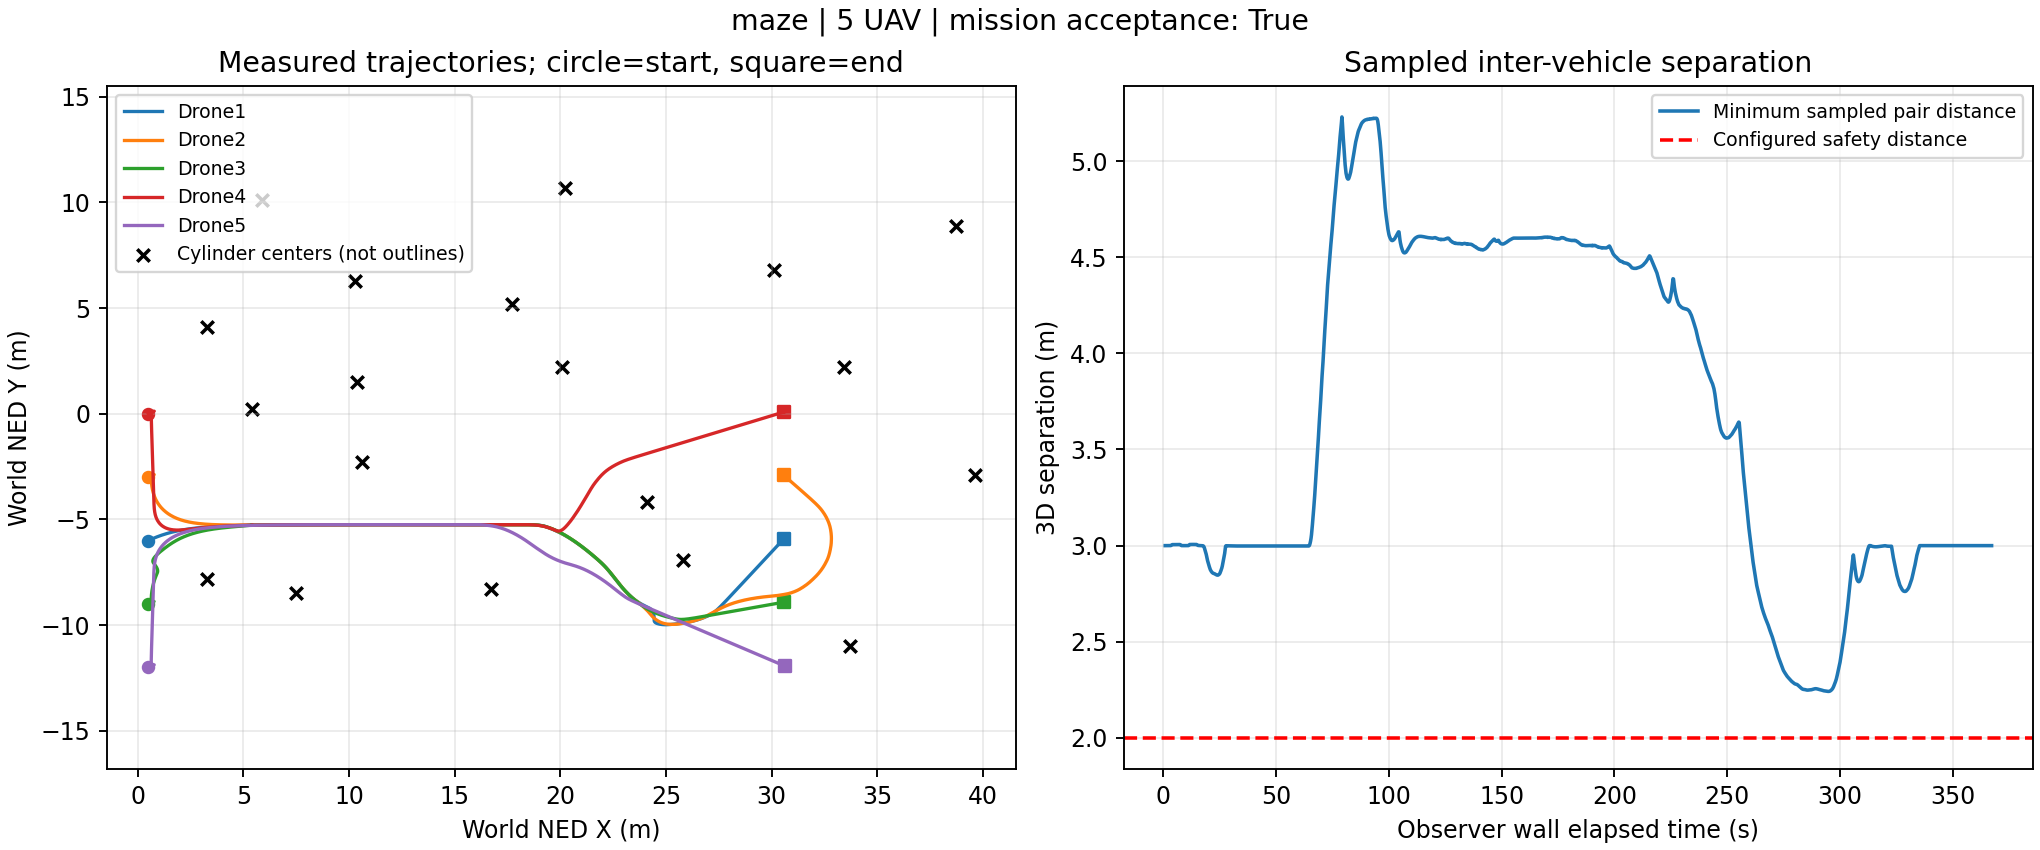

The data file committed next to this chart (first rows):
wall_elapsed_s, snapshot_id, vehicle, x_ned_m, y_ned_m, z_ned_m, vx_mps, vy_mps, vz_mps, sim_timestamp_ns, landed_state
1.024, 2, Drone1, 0.5, -6.0, 1.106, 0.0, 0.0, 0.0, 1795092862751070720, 0
1.024, 2, Drone2, 0.5, -3.0, 1.106, 0.0, 0.0, 0.0, 1795092862751070720, 0
1.024, 2, Drone3, 0.5, -9.0, 1.106, 0.0, 0.0, 0.0, 1795092862751070720, 0
1.024, 2, Drone4, 0.5, 0.0, 1.106, 0.0, 0.0, 0.0, 1795092862751070720, 0
1.024, 2, Drone5, 0.5, -12.0, 1.106, 0.0, 0.0, 0.0, 1795092862754070784, 0
1.026, 3, Drone1, 0.5, -6.0, 1.106, 0.0, 0.0, 0.0, 1795092862901073920, 0
1.026, 3, Drone2, 0.5, -3.0, 1.106, 0.0, 0.0, 0.0, 1795092862901073920, 0
1.026, 3, Drone3, 0.5, -9.0, 1.106, 0.0, 0.0, 0.0, 1795092862901073920, 0
1.026, 3, Drone4, 0.5, 0.0, 1.106, 0.0, 0.0, 0.0, 1795092862901073920, 0
1.026, 3, Drone5, 0.5, -12.0, 1.106, 0.0, 0.0, 0.0, 1795092862901073920, 0
1.231, 4, Drone1, 0.5, -6.0, 1.106, 0.0, 0.0, 0.0, 1795092863045076992, 0
1.231, 4, Drone2, 0.5, -3.0, 1.106, 0.0, 0.0, 0.0, 1795092863045076992, 0
1.231, 4, Drone3, 0.5, -9.0, 1.106, 0.0, 0.0, 0.0, 1795092863045076992, 0
1.231, 4, Drone4, 0.5, 0.0, 1.106, 0.0, 0.0, 0.0, 1795092863045076992, 0
1.231, 4, Drone5, 0.5, -12.0, 1.106, 0.0, 0.0, 0.0, 1795092863045076992, 0
1.433, 5, Drone1, 0.5, -6.0, 1.106, 0.0, 0.0, 0.0, 1795092863147079168, 0
1.433, 5, Drone2, 0.5, -3.0, 1.106, 0.0, 0.0, 0.0, 1795092863147079168, 0
1.433, 5, Drone3, 0.5, -9.0, 1.106, 0.0, 0.0, 0.0, 1795092863147079168, 0
1.433, 5, Drone4, 0.5, 0.0, 1.106, 0.0, 0.0, 0.0, 1795092863147079168, 0
1.433, 5, Drone5, 0.5, -12.0, 1.106, 0.0, 0.0, 0.0, 1795092863147079168, 0
1.637, 6, Drone1, 0.5, -6.0, 1.106, 0.0, 0.0, 0.0, 1795092863288082176, 0
1.637, 6, Drone2, 0.5, -3.0, 1.106, 0.0, 0.0, 0.0, 1795092863288082176, 0
1.637, 6, Drone3, 0.5, -9.0, 1.106, 0.0, 0.0, 0.0, 1795092863288082176, 0
1.637, 6, Drone4, 0.5, 0.0, 1.106, 0.0, 0.0, 0.0, 1795092863291082240, 0
1.637, 6, Drone5, 0.5, -12.0, 1.106, 0.0, 0.0, 0.0, 1795092863291082240, 0
1.842, 7, Drone1, 0.5, -6.0, 1.106, 0.0, 0.0, 0.0, 1795092863432085248, 0
1.842, 7, Drone2, 0.5, -3.0, 1.106, 0.0, 0.0, 0.0, 1795092863432085248, 0
1.842, 7, Drone3, 0.5, -9.0, 1.106, 0.0, 0.0, 0.0, 1795092863432085248, 0
1.842, 7, Drone4, 0.5, 0.0, 1.106, 0.0, 0.0, 0.0, 1795092863432085248, 0
1.842, 7, Drone5, 0.5, -12.0, 1.106, 0.0, 0.0, 0.0, 1795092863432085248, 0
2.047, 8, Drone1, 0.5, -6.0, 1.106, 0.0, 0.0, 0.0, 1795092863555087872, 0
2.047, 8, Drone2, 0.5, -3.0, 1.106, 0.0, 0.0, 0.0, 1795092863555087872, 0
2.047, 8, Drone3, 0.5, -9.0, 1.106, 0.0, 0.0, 0.0, 1795092863555087872, 0
2.047, 8, Drone4, 0.5, 0.0, 1.106, 0.0, 0.0, 0.0, 1795092863555087872, 0
2.047, 8, Drone5, 0.5, -12.0, 1.106, 0.0, 0.0, 0.0, 1795092863555087872, 0
2.251, 9, Drone1, 0.5, -6.0, 1.099, 0.0, 0.0, -0.2697, 1795092863657090048, 1
2.251, 9, Drone2, 0.5, -3.0, 1.106, 0.0, 0.0, 0.0, 1795092863657090048, 0
2.251, 9, Drone3, 0.5, -9.0, 1.106, 0.0, 0.0, 0.0, 1795092863657090048, 0
2.251, 9, Drone4, 0.5, 0.0, 1.106, 0.0, 0.0, 0.0, 1795092863660090112, 0
2.251, 9, Drone5, 0.5, -12.0, 1.106, 0.0, 0.0, 0.0, 1795092863660090112, 0
2.455, 10, Drone1, 0.5, -6.0, 1.043, 0.0, 0.0, -0.4345, 1795092863801093120, 1
2.455, 10, Drone2, 0.5, -3.0, 1.106, 0.0, 0.0, 0.0, 1795092863804093184, 0
2.455, 10, Drone3, 0.5, -9.0, 1.106, 0.0, 0.0, 0.0, 1795092863804093184, 0
2.455, 10, Drone4, 0.5, 0.0, 1.106, 0.0, 0.0, 0.0, 1795092863804093184, 0
2.455, 10, Drone5, 0.5, -12.0, 1.106, 0.0, 0.0, 0.0, 1795092863804093184, 0
2.657, 11, Drone1, 0.5, -6.0, 0.9817, 0.0, 0.0, -0.4499, 1795092863939096064, 1
2.657, 11, Drone2, 0.5, -3.0, 1.106, 0.0, 0.0, 0.0, 1795092863939096064, 0
2.657, 11, Drone3, 0.5, -9.0, 1.106, 0.0, 0.0, 0.0, 1795092863939096064, 0
2.657, 11, Drone4, 0.5, 0.0, 1.106, 0.0, 0.0, 0.0, 1795092863939096064, 0
2.657, 11, Drone5, 0.5, -12.0, 1.106, 0.0, 0.0, 0.0, 1795092863939096064, 0
2.862, 12, Drone1, 0.5, -6.0, 0.9259, 0.0, 0.0, -0.4562, 1795092864065098752, 1
2.862, 12, Drone2, 0.5, -3.0, 1.088, 0.0, 0.0, -0.353, 1795092864065098752, 1
2.862, 12, Drone3, 0.5, -9.0, 1.106, 0.0, 0.0, 0.0, 1795092864065098752, 0
2.862, 12, Drone4, 0.5, 0.0, 1.106, 0.0, 0.0, 0.0, 1795092864065098752, 0
2.862, 12, Drone5, 0.5, -12.0, 1.106, 0.0, 0.0, 0.0, 1795092864065098752, 0
3.066, 13, Drone1, 0.5, -6.0, 0.8792, 0.0, 0.0, -0.4605, 1795092864167100928, 1
3.066, 13, Drone2, 0.5, -3.0, 1.047, 0.0, 0.0, -0.4322, 1795092864167100928, 1
3.066, 13, Drone3, 0.5, -9.0, 1.106, 0.0, 0.0, 0.0, 1795092864167100928, 0
3.066, 13, Drone4, 0.5, 0.0, 1.106, 0.0, 0.0, 0.0, 1795092864167100928, 0
3.066, 13, Drone5, 0.5, -12.0, 1.106, 0.0, 0.0, 0.0, 1795092864167100928, 0
... 8,925 more rows
